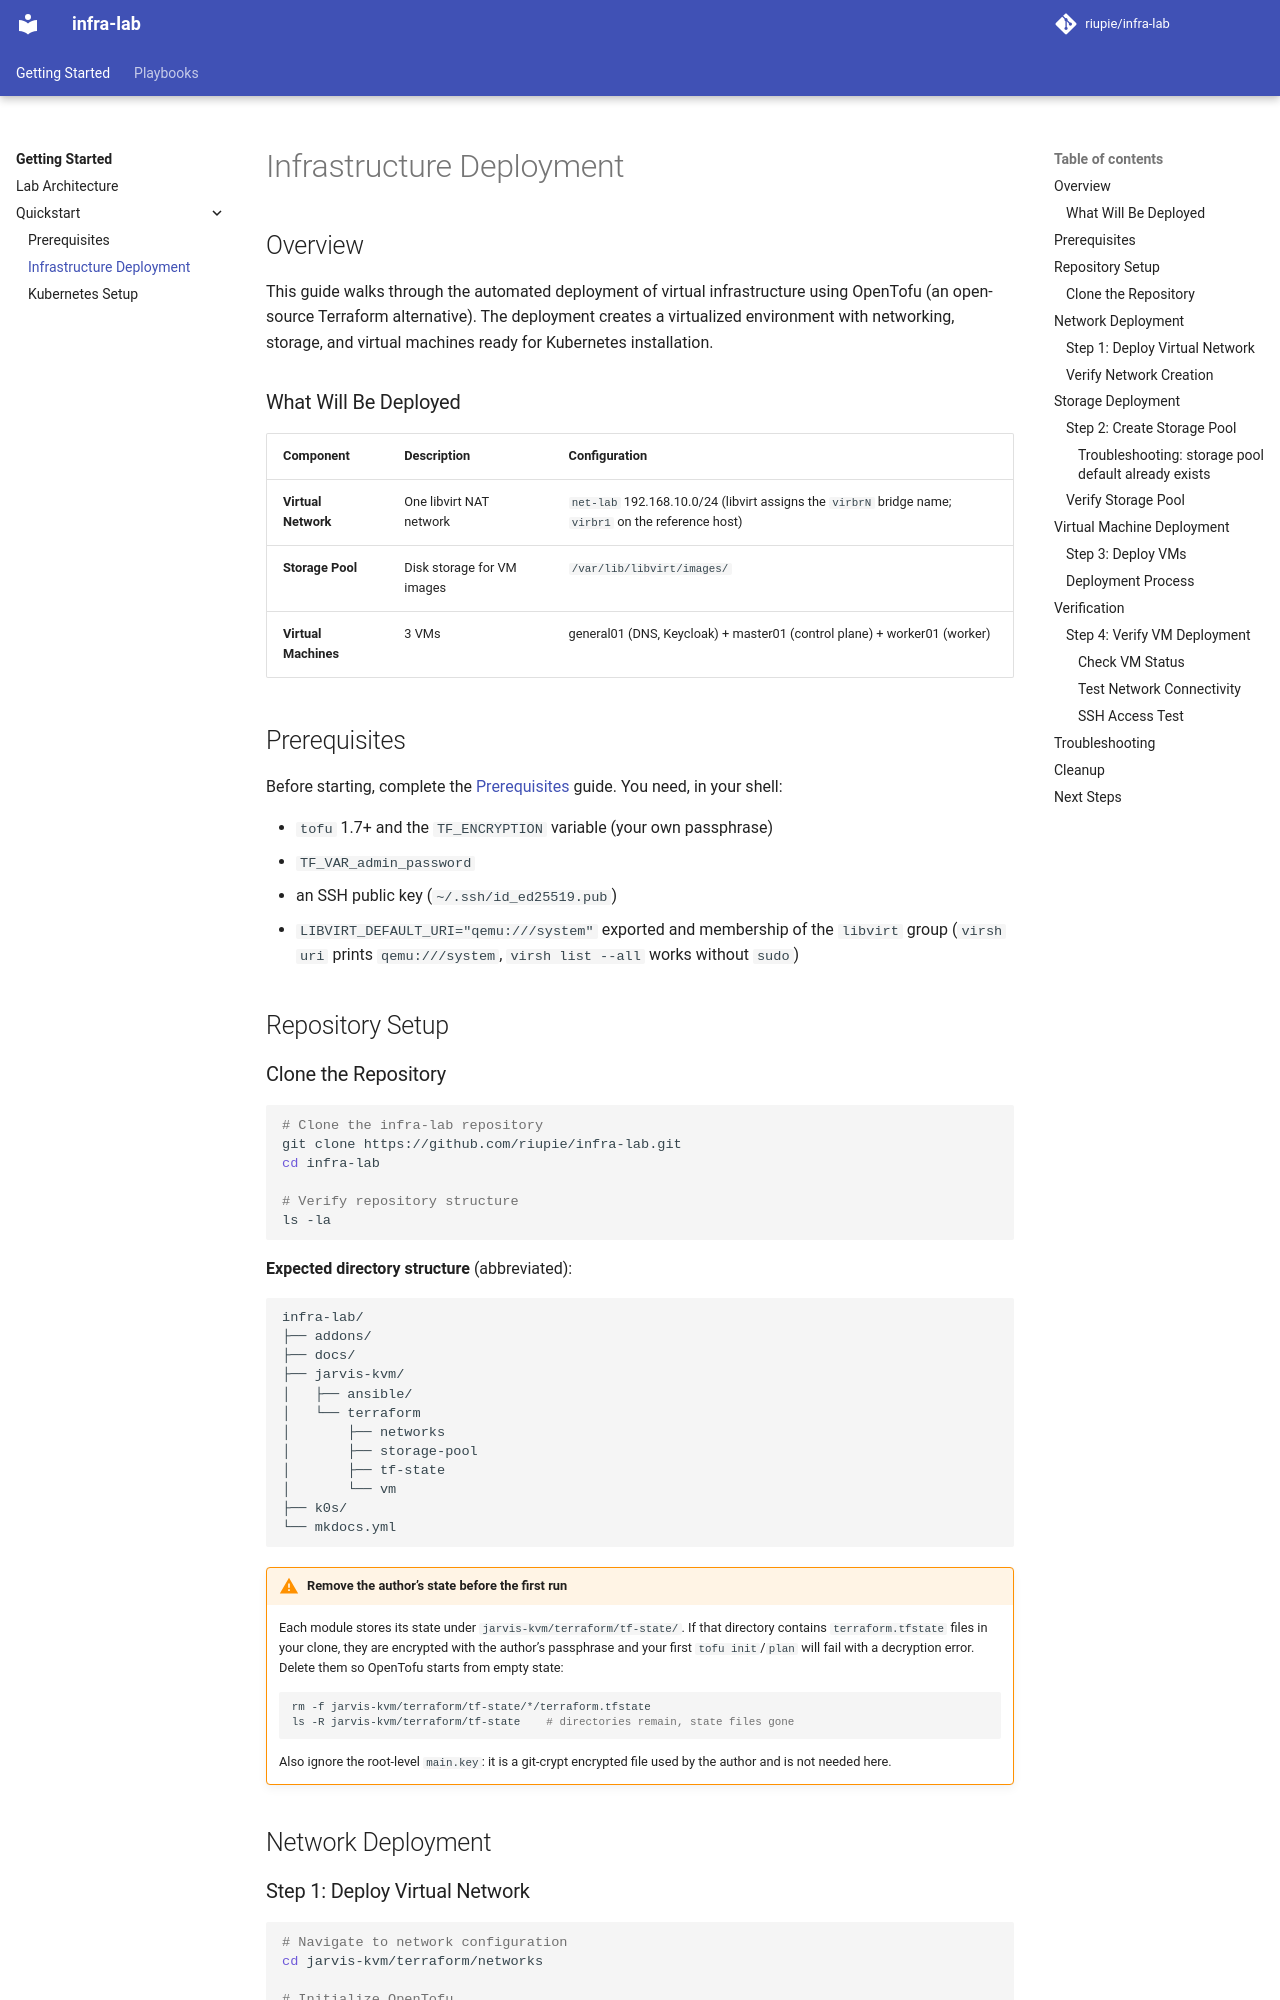

repository: riupie/infra-lab · page: docs/getting-started/infrastructure-deployment/index.html · generator: mkdocs

# Infrastructure Deployment

## Overview

This guide walks through the automated deployment of virtual infrastructure using OpenTofu (an open-source Terraform alternative). The deployment creates a virtualized environment with networking, storage, and virtual machines ready for Kubernetes installation.

### What Will Be Deployed

| Component | Description | Configuration |
|-----------|-------------|---------------|
| **Virtual Network** | One libvirt NAT network | `net-lab` 192.168.10.0/24 (libvirt assigns the `virbrN` bridge name; `virbr1` on the reference host) |
| **Storage Pool** | Disk storage for VM images | `/var/lib/libvirt/images/` |
| **Virtual Machines** | 3 VMs | general01 (DNS, Keycloak) + master01 (control plane) + worker01 (worker) |

## Prerequisites

Before starting, complete the [Prerequisites](prerequisites.md) guide. You need, in your shell:

- `tofu` 1.7+ and the `TF_ENCRYPTION` variable (your own passphrase)
- `TF_VAR_admin_password`
- an SSH public key (`~/.ssh/id_ed25519.pub`)
- `LIBVIRT_DEFAULT_URI="qemu:///system"` exported and membership of the `libvirt` group (`virsh uri` prints `qemu:///system`, `virsh list --all` works without `sudo`)

## Repository Setup

### Clone the Repository

```bash
# Clone the infra-lab repository
git clone https://github.com/riupie/infra-lab.git
cd infra-lab

# Verify repository structure
ls -la
```

**Expected directory structure** (abbreviated):

```text
infra-lab/
├── addons/
├── docs/
├── jarvis-kvm/
│   ├── ansible/
│   └── terraform
│       ├── networks
│       ├── storage-pool
│       ├── tf-state
│       └── vm
├── k0s/
└── mkdocs.yml
```

!!! warning "Remove the author's state before the first run"
    Each module stores its state under `jarvis-kvm/terraform/tf-state/`. If that directory contains `terraform.tfstate` files in your clone, they are encrypted with the author's passphrase and your first `tofu init`/`plan` will fail with a decryption error. Delete them so OpenTofu starts from empty state:

    ```bash
    rm -f jarvis-kvm/terraform/tf-state/*/terraform.tfstate
    ls -R jarvis-kvm/terraform/tf-state    # directories remain, state files gone
    ```

    Also ignore the root-level `main.key`: it is a git-crypt encrypted file used by the author and is not needed here.

## Network Deployment
